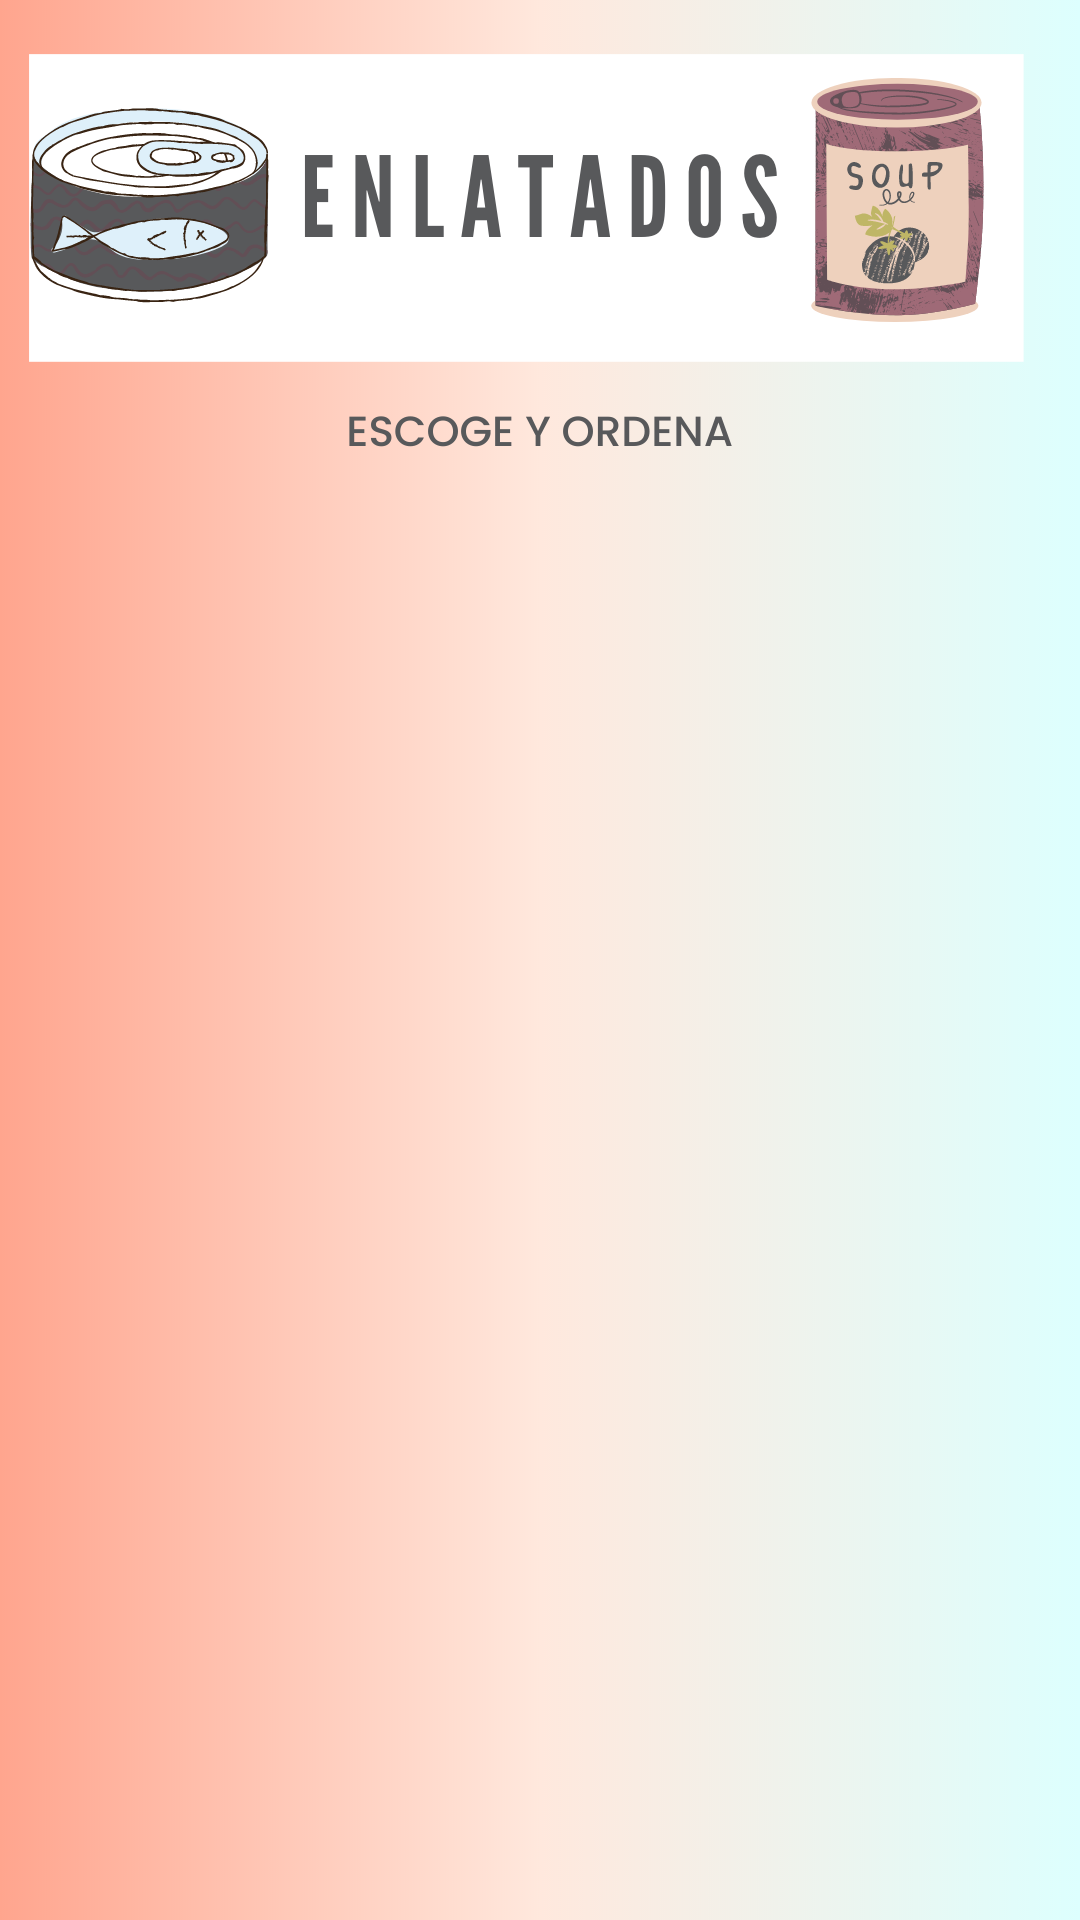

The Android layout XML behind this screen, and the referenced resources:
<!-- AndroidManifest.xml: application theme Theme.PedidosApp -->
<!-- res/layout/activity_enlatados.xml -->
<?xml version="1.0" encoding="utf-8"?>
<androidx.constraintlayout.widget.ConstraintLayout xmlns:android="http://schemas.android.com/apk/res/android"
    xmlns:app="http://schemas.android.com/apk/res-auto"
    xmlns:tools="http://schemas.android.com/tools"
    android:layout_width="match_parent"
    android:layout_height="match_parent"
    tools:context=".EnlatadosActivity"
    android:background="@drawable/fondo_enlatados">

    <LinearLayout
        android:layout_width="376dp"
        android:layout_height="570dp"
        android:orientation="vertical"
        app:layout_constraintBottom_toBottomOf="parent"
        app:layout_constraintEnd_toEndOf="parent"
        app:layout_constraintHorizontal_bias="0.485"
        app:layout_constraintStart_toStartOf="parent"
        app:layout_constraintTop_toTopOf="parent"
        app:layout_constraintVertical_bias="0.884">


        <androidx.recyclerview.widget.RecyclerView
            android:id="@+id/recyclerssTipoProduct"
            android:layout_width="match_parent"
            android:layout_height="match_parent" />
    </LinearLayout>
</androidx.constraintlayout.widget.ConstraintLayout>
<!-- resources referenced by this layout -->
<resources>
  <!-- drawable fondo_enlatados: png bitmap (drawable-v24, 359405 bytes) -->
  <style name="Theme.PedidosApp" parent="Base.Theme.PedidosApp" />
  <style name="Base.Theme.PedidosApp" parent="Theme.AppCompat.Light.NoActionBar">
          
          
      </style>
</resources>
